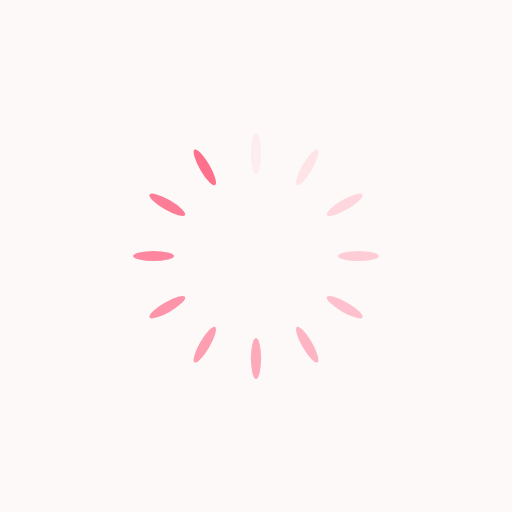
t = 0.00 s
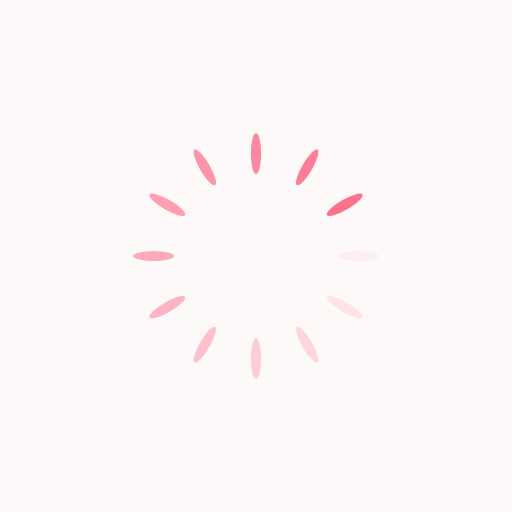
t = 0.09 s
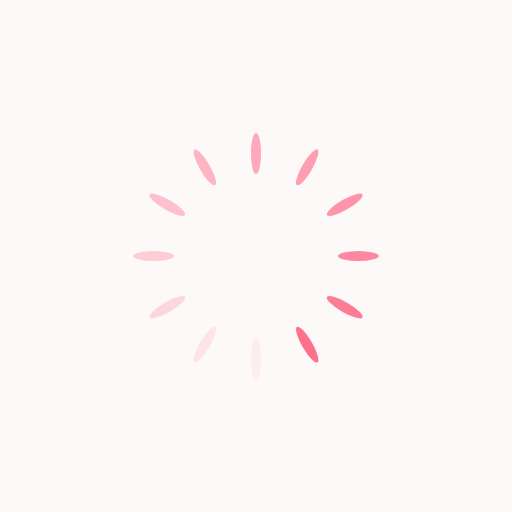
t = 0.19 s
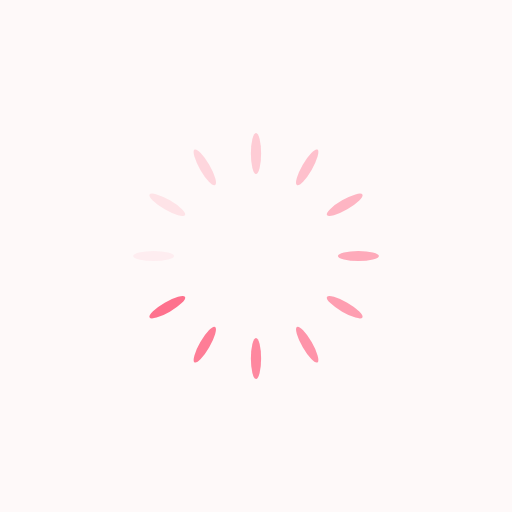
t = 0.28 s

The animated SVG that drew these frames (rendered in a browser with its animation timeline set to each time). Animation: 12 SMIL elements (animate=12); one cycle of 0.38 s, repeats indefinitely.

<?xml version="1.0" encoding="utf-8"?>
<svg xmlns="http://www.w3.org/2000/svg" xmlns:xlink="http://www.w3.org/1999/xlink" style="margin: auto; background: rgba(238, 163, 175, 0.07); display: block; shape-rendering: auto;" width="244px" height="244px" viewBox="0 0 100 100" preserveAspectRatio="xMidYMid">
<g transform="rotate(0 50 50)">
  <rect x="49" y="26" rx="1" ry="4" width="2" height="8" fill="#fe718d">
    <animate attributeName="opacity" values="1;0" keyTimes="0;1" dur="0.3759398496240602s" begin="-0.3446115288220552s" repeatCount="indefinite"></animate>
  </rect>
</g><g transform="rotate(30 50 50)">
  <rect x="49" y="26" rx="1" ry="4" width="2" height="8" fill="#fe718d">
    <animate attributeName="opacity" values="1;0" keyTimes="0;1" dur="0.3759398496240602s" begin="-0.31328320802005016s" repeatCount="indefinite"></animate>
  </rect>
</g><g transform="rotate(60 50 50)">
  <rect x="49" y="26" rx="1" ry="4" width="2" height="8" fill="#fe718d">
    <animate attributeName="opacity" values="1;0" keyTimes="0;1" dur="0.3759398496240602s" begin="-0.2819548872180452s" repeatCount="indefinite"></animate>
  </rect>
</g><g transform="rotate(90 50 50)">
  <rect x="49" y="26" rx="1" ry="4" width="2" height="8" fill="#fe718d">
    <animate attributeName="opacity" values="1;0" keyTimes="0;1" dur="0.3759398496240602s" begin="-0.25062656641604014s" repeatCount="indefinite"></animate>
  </rect>
</g><g transform="rotate(120 50 50)">
  <rect x="49" y="26" rx="1" ry="4" width="2" height="8" fill="#fe718d">
    <animate attributeName="opacity" values="1;0" keyTimes="0;1" dur="0.3759398496240602s" begin="-0.21929824561403513s" repeatCount="indefinite"></animate>
  </rect>
</g><g transform="rotate(150 50 50)">
  <rect x="49" y="26" rx="1" ry="4" width="2" height="8" fill="#fe718d">
    <animate attributeName="opacity" values="1;0" keyTimes="0;1" dur="0.3759398496240602s" begin="-0.18796992481203012s" repeatCount="indefinite"></animate>
  </rect>
</g><g transform="rotate(180 50 50)">
  <rect x="49" y="26" rx="1" ry="4" width="2" height="8" fill="#fe718d">
    <animate attributeName="opacity" values="1;0" keyTimes="0;1" dur="0.3759398496240602s" begin="-0.15664160401002508s" repeatCount="indefinite"></animate>
  </rect>
</g><g transform="rotate(210 50 50)">
  <rect x="49" y="26" rx="1" ry="4" width="2" height="8" fill="#fe718d">
    <animate attributeName="opacity" values="1;0" keyTimes="0;1" dur="0.3759398496240602s" begin="-0.12531328320802007s" repeatCount="indefinite"></animate>
  </rect>
</g><g transform="rotate(240 50 50)">
  <rect x="49" y="26" rx="1" ry="4" width="2" height="8" fill="#fe718d">
    <animate attributeName="opacity" values="1;0" keyTimes="0;1" dur="0.3759398496240602s" begin="-0.09398496240601506s" repeatCount="indefinite"></animate>
  </rect>
</g><g transform="rotate(270 50 50)">
  <rect x="49" y="26" rx="1" ry="4" width="2" height="8" fill="#fe718d">
    <animate attributeName="opacity" values="1;0" keyTimes="0;1" dur="0.3759398496240602s" begin="-0.06265664160401004s" repeatCount="indefinite"></animate>
  </rect>
</g><g transform="rotate(300 50 50)">
  <rect x="49" y="26" rx="1" ry="4" width="2" height="8" fill="#fe718d">
    <animate attributeName="opacity" values="1;0" keyTimes="0;1" dur="0.3759398496240602s" begin="-0.03132832080200502s" repeatCount="indefinite"></animate>
  </rect>
</g><g transform="rotate(330 50 50)">
  <rect x="49" y="26" rx="1" ry="4" width="2" height="8" fill="#fe718d">
    <animate attributeName="opacity" values="1;0" keyTimes="0;1" dur="0.3759398496240602s" begin="0s" repeatCount="indefinite"></animate>
  </rect>
</g>
<!-- [ldio] generated by https://loading.io/ --></svg>
